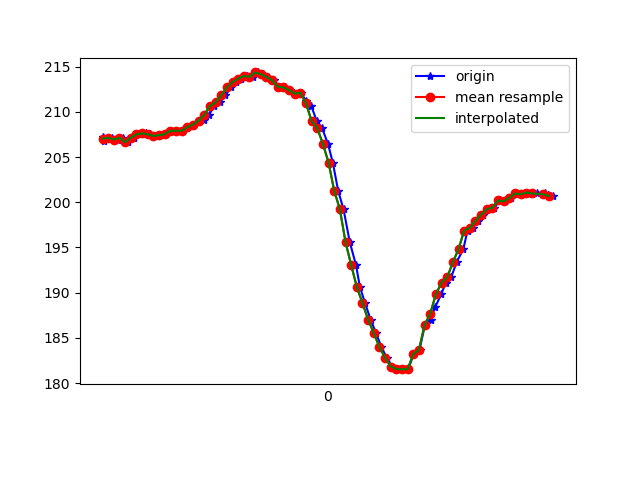

Values plotted in this chart, from the file beside it:
1617819186700, 514830310170934, 207.22656, -250.09766, -72.55859
1617819186705, 514830329399355, 206.7, -249.8, -72.75
1617819186718, 514830348383606, 207.1, -249.7, -72.56
1617819186734, 514830367398378, 207.1, -250.4, -72.17
1617819186754, 514830386504715, 206.9, -251, -72.17
1617819186773, 514830405611051, 207.1, -250.6, -71.39
1617819186791, 514830424534259, 206.6, -250.8, -71.88
1617819186812, 514830443518510, 207.1, -250.4, -71.09
1617819186839, 514830462807974, 207.5, -250.1, -71.48
1617819186855, 514830481883789, 207.6, -250.1, -71.19
1617819186869, 514830500898561, 207.5, -250.0, -71.09
1617819186887, 514830519913334, 207.3, -250.1, -72.07
1617819186906, 514830538989149, 207.4, -249.7, -71.78
1617819186924, 514830557973400, 207.5, -250.5, -71.78
1617819186944, 514830576988172, 207.9, -250.3, -72.27
1617819186962, 514830596063987, 207.9, -250.3, -72.27
1617819186982, 514830615048238, 207.9, -252, -72.46
1617819187000, 514830634124053, 208.3, -252.1, -72.75
1617819187020, 514830653138825, 208.6, -252.7, -72.46
1617819187040, 514830672214640, 209, -253.3, -71.58
1617819187058, 514830691259934, 209.1, -253.5, -71.58
1617819187077, 514830710305227, 209.7, -254.1, -71.09
1617819187096, 514830729350521, 210.6, -252.2, -71.78
1617819187116, 514830748487378, 211, -249.8, -70.31
1617819187134, 514830767654757, 211.8, -247.5, -68.36
1617819187155, 514830786639008, 212.7, -244, -66.31
1617819187173, 514830805684302, 213.3, -241.2, -63.57
1617819187191, 514830824668553, 213.7, -237.1, -60.94
1617819187210, 514830843744368, 214, -234.2, -57.32
1617819187233, 514830862820183, 213.9, -230.5, -54.1
1617819187251, 514830881895998, 214.4, -228.2, -50.98
1617819187268, 514830900971813, 214.2, -227.4, -50.49
1617819187287, 514830920047627, 213.9, -225.7, -47.36
1617819187307, 514830939183149, 213.5, -225.4, -45.02
1617819187326, 514830958258964, 212.8, -223.4, -41.99
1617819187345, 514830977334779, 212.7, -222.9, -40.04
1617819187363, 514830996349551, 212.4, -221.6, -37.01
1617819187382, 514831015394845, 212, -221.4, -34.28
1617819187401, 514831034348574, 212.1, -220.6, -32.13
1617819187420, 514831053424389, 211.2, -220.2, -28.32
1617819187439, 514831072500204, 210.6, -219.4, -25.88
1617819187458, 514831091545498, 209, -219.6, -23.44
1617819187477, 514831110621313, 208.2, -219.7, -20.61
1617819187498, 514831129636085, 206.4, -219.9, -17.09
1617819187515, 514831148711900, 204.4, -219.5, -15.72
1617819187534, 514831167726672, 201.3, -218.9, -15.14
1617819187553, 514831186710923, 199.2, -218.7, -15.82
1617819187575, 514831205817259, 195.6, -218.4, -17.58
1617819187597, 514831224893074, 193.1, -218.1, -18.55
1617819187611, 514831243968889, 190.6, -217.9, -19.92
1617819187629, 514831263014183, 188.9, -218, -23.34
1617819187649, 514831282059476, 187, -217.4, -26.56
1617819187668, 514831301226855, 185.5, -218.9, -29
1617819187687, 514831320241628, 184, -219.5, -30.86
1617819187706, 514831339256400, 182.8, -219.6, -32.62
1617819187725, 514831358301694, 181.8, -220.8, -36.43
1617819187746, 514831377346987, 181.5, -221.4, -38.09
1617819187762, 514831396361759, 181.5, -221.9, -40.43
1617819187782, 514831415376532, 181.5, -222.5, -41.5
1617819187801, 514831434330261, 183.2, -222.9, -44.73
1617819187822, 514831453375555, 183.7, -223.3, -46.19
... 25 more rows
